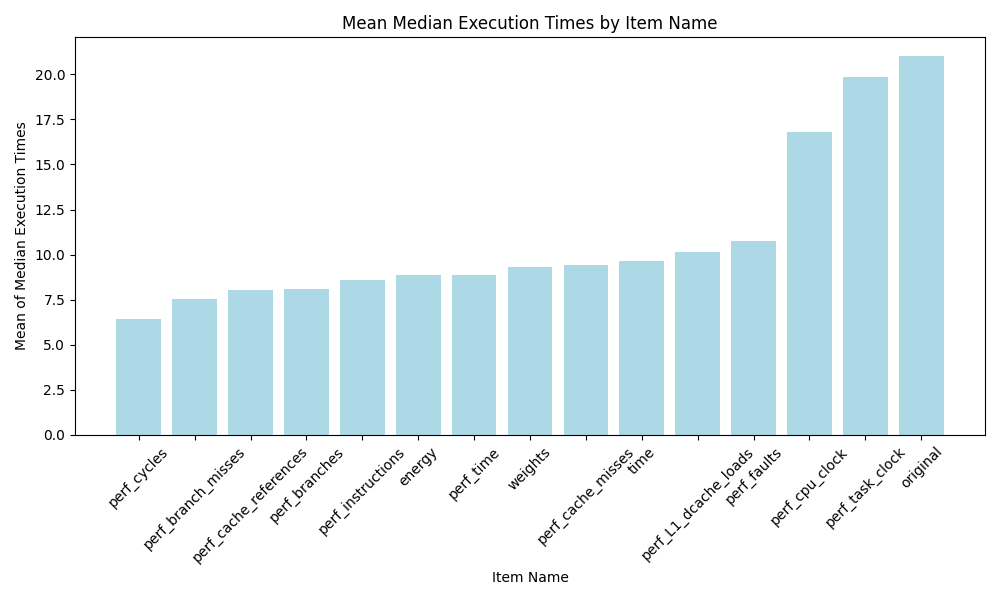

Source data for this figure (header and first rows):
item_name_orig, mean_median_execution_time, rank
perf_cycles, 6.433, 1.0
perf_branch_misses, 7.563, 2.0
perf_cache_references, 8.051, 3.0
perf_branches, 8.105, 4.0
perf_instructions, 8.579, 5.0
energy, 8.871, 6.0
perf_time, 8.892, 7.0
weights, 9.315, 8.0
perf_cache_misses, 9.433, 9.0
time, 9.638, 10.0
perf_L1_dcache_loads, 10.16, 11.0
perf_faults, 10.78, 12.0
perf_cpu_clock, 16.81, 13.0
perf_task_clock, 19.84, 14.0
original, 21, 15.0
